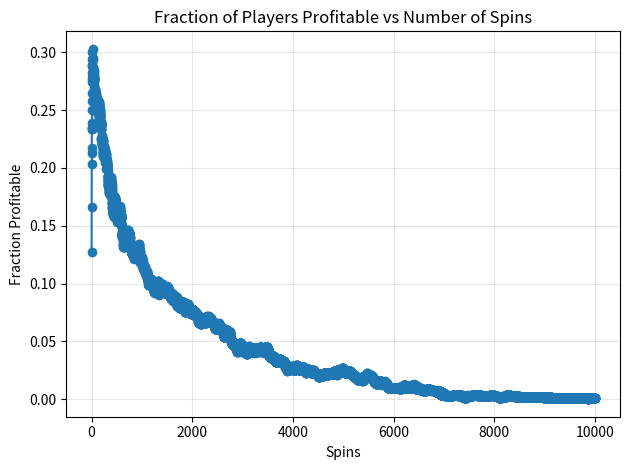
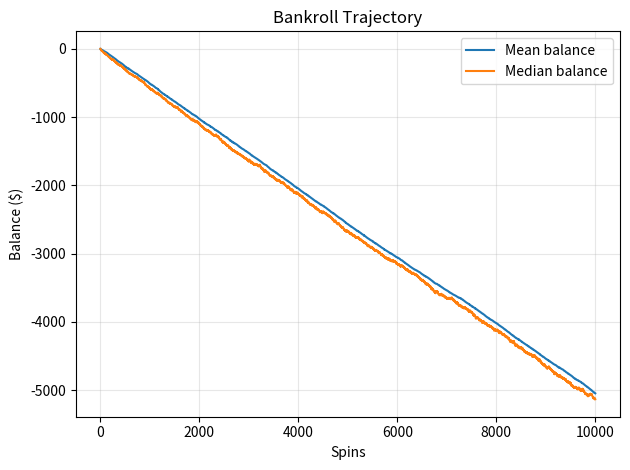

These figures' Python source, in order:
import random
import numpy as np
import matplotlib.pyplot as plt

# ----- Config -----
SEED = 42               # set to None for non-deterministic runs
NUM_PLAYERS = 10_00
ITERATIONS = 10000     # spins per player
BET_SIZE = 5.0

if SEED is not None:
    random.seed(SEED)
    np.random.seed(SEED)

class Gambler:
    def __init__(self):
        self.balance = 0.0
        self.record = [0.0]  # balance after 0 spins

    def slap(self):
        """
        One $5 spin with low-volatility outcomes (RTP = 90% → EV payout = $4.50).
        Probabilities sum to 1 exactly.
        """
        outcomes = [
            (0.0,   0.4213),   # 42.13%
            (2.5,   0.20),     # 20.00%
            (5.0,   0.25),     # 25.00%
            (10.0,  0.08),     # 8.00%
            (20.0,  0.03),     # 3.00%
            (50.0,  0.014),    # 1.40%
            (100.0, 0.004),    # 0.40%
            (250.0, 0.0006),   # 0.06%
            (1000.0,0.0001),   # 0.01%
        ]

        r = random.random()
        cum = 0.0
        payout = 0.0
        for x, p in outcomes:
            cum += p
            if r < cum:
                payout = x
                break

        # pay for the spin, receive payout
        self.balance += (payout - BET_SIZE)
        self.record.append(self.balance)
        return payout

def main():
    PROFIT_RECORDS = []

    # Simulate players
    for _ in range(NUM_PLAYERS):
        g = Gambler()
        for _ in range(ITERATIONS):
            g.slap()
        # Defensive: force exact length ITERATIONS+1
        target_len = ITERATIONS + 1
        if len(g.record) < target_len:
            g.record.extend([g.record[-1]] * (target_len - len(g.record)))
        elif len(g.record) > target_len:
            del g.record[target_len:]
        PROFIT_RECORDS.append(g.record)

    # Stack safely into a 2D array
    records = np.stack(PROFIT_RECORDS, axis=0).astype(float)  # shape: (NUM_PLAYERS, ITERATIONS+1)

    # Fraction of players profitable every 10 spins
    spins_checkpoints = list(range(1, ITERATIONS + 1))
    profit_by_tens = []
    for idx in spins_checkpoints:
        frac = np.mean(records[:, idx] > 0.0)
        profit_by_tens.append(frac)

    # Print summary
    for spins, frac in zip(spins_checkpoints, profit_by_tens):
        print(f"After {spins:4d} spins: {frac:.3%} of players are profitable")

    # Sanity check: empirical RTP over all spins
    # Average loss per spin should be ≈ $0.50 (10% of $5)
    total_end_bal = records[:, -1].mean()
    avg_loss_per_spin = -(total_end_bal) / ITERATIONS  # negative of avg ending balance per spin
    print(f"\nEmpirical avg end balance per player: ${total_end_bal:,.2f}")
    print(f"Empirical avg loss per spin:          ${avg_loss_per_spin:,.4f} (theory: $0.5000)")

    # Plot fraction profitable vs spins
    plt.figure()
    plt.plot(spins_checkpoints, profit_by_tens, marker='o')
    plt.title('Fraction of Players Profitable vs Number of Spins')
    plt.xlabel('Spins')
    plt.ylabel('Fraction Profitable')
    plt.grid(True, alpha=0.3)
    plt.tight_layout()
    plt.show()

    # Optional: plot mean/median balance trajectory
    mean_bal = records.mean(axis=0)
    median_bal = np.median(records, axis=0)
    plt.figure()
    plt.plot(mean_bal, label='Mean balance')
    plt.plot(median_bal, label='Median balance')
    plt.title('Bankroll Trajectory')
    plt.xlabel('Spins')
    plt.ylabel('Balance ($)')
    plt.legend()
    plt.grid(True, alpha=0.3)
    plt.tight_layout()
    plt.show()

if __name__ == "__main__":
    main()